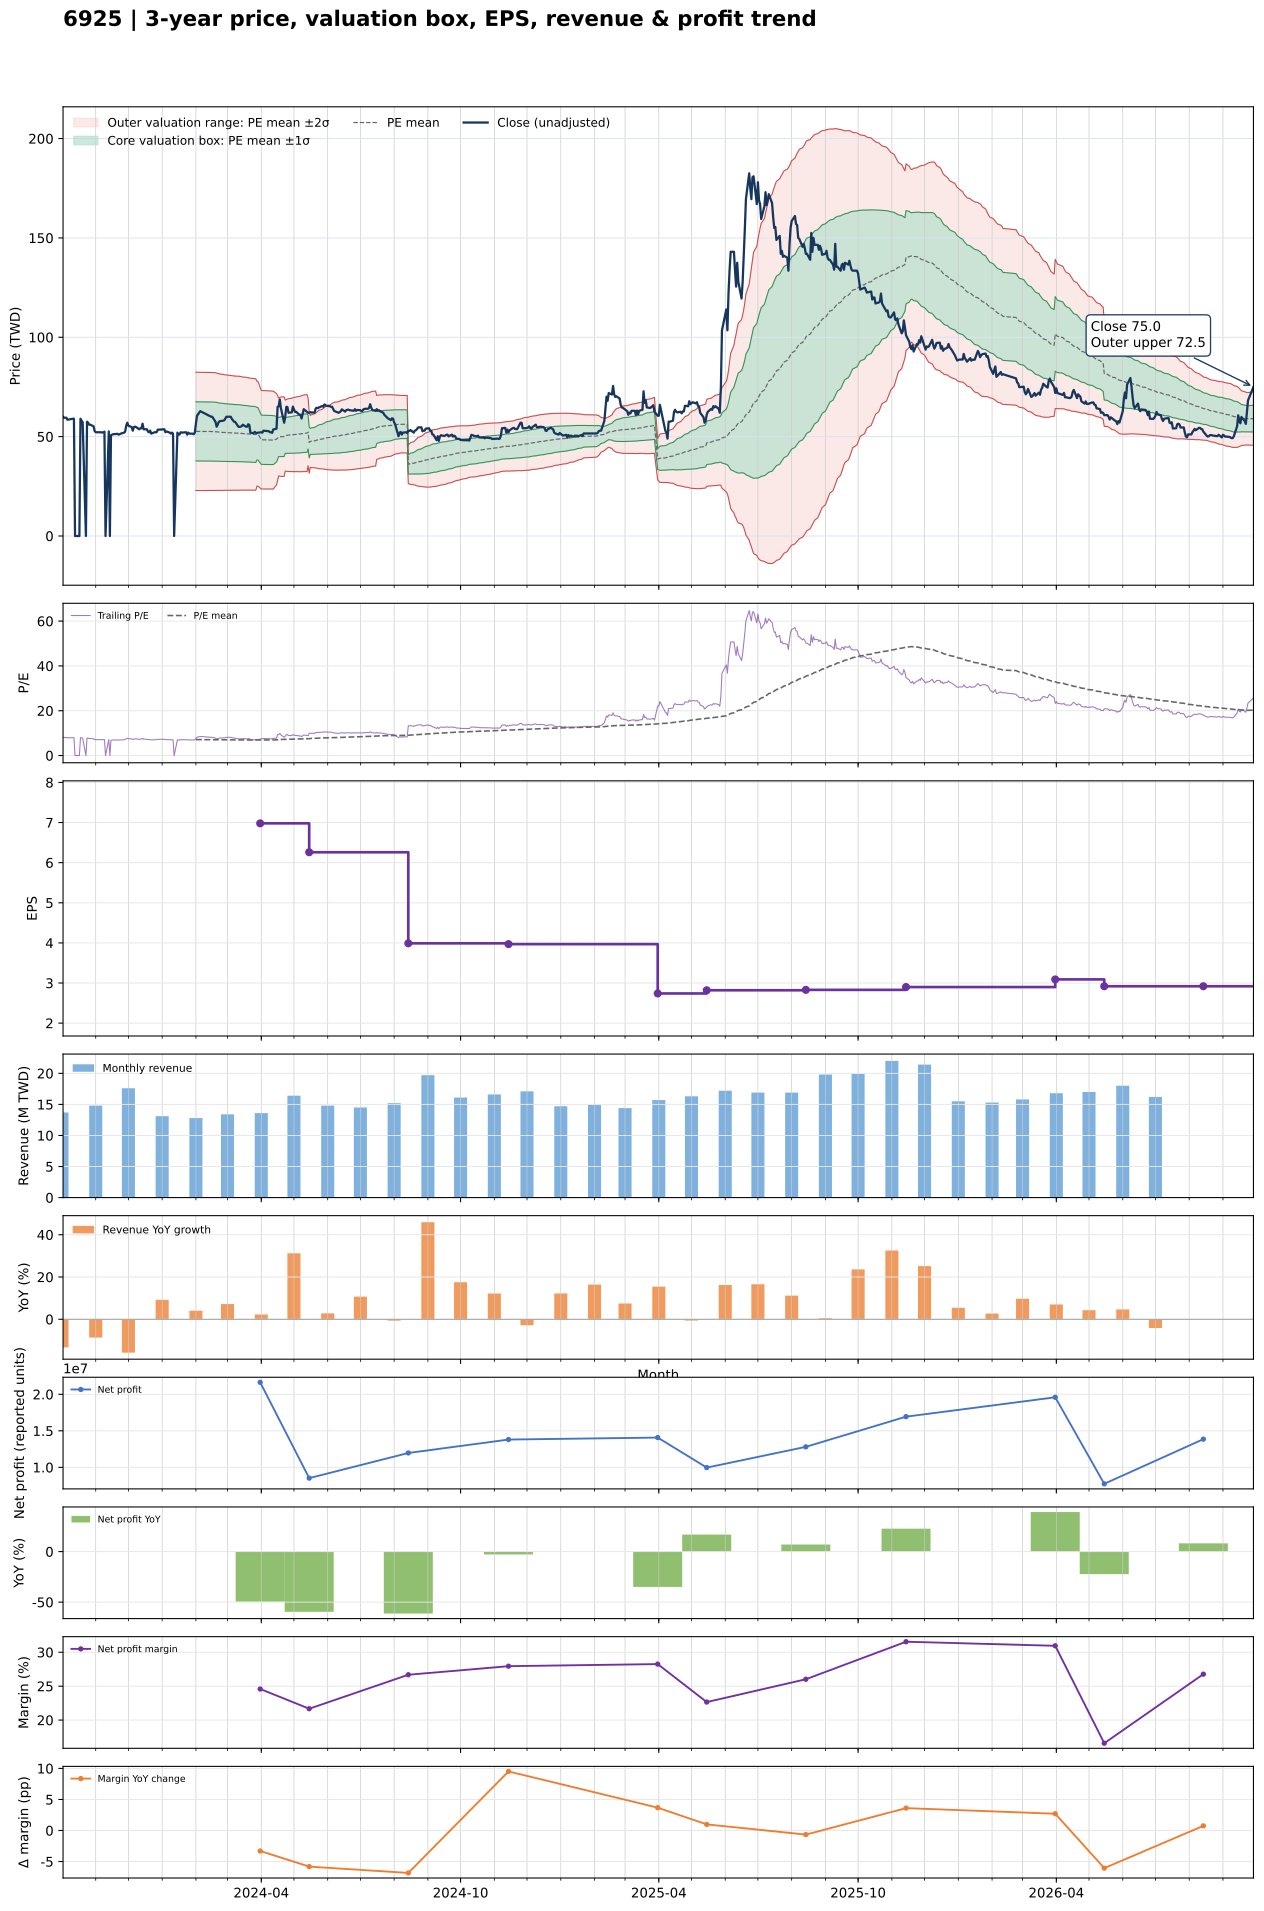

The data file committed next to this chart (first rows):
date, close, available_date, period_end, ttm_eps, pe, pe_mean, pe_std, price_m2, price_m1, price_mean, price_p1, price_p2, forward_eps, forward_pe, forward_pe_mean, forward_pe_std, forward_price_m2, forward_price_m1, forward_price_mean, forward_price_p1, forward_price_p2
2023-10-02, 60, 2023-08-14, 2023-06-30, 7.4, 8.108, , , , , , , , , , , , , , , , 
2023-10-03, 59.5, 2023-08-14, 2023-06-30, 7.4, 8.041, , , , , , , , , , , , , , , , 
2023-10-04, 59.5, 2023-08-14, 2023-06-30, 7.4, 8.041, , , , , , , , , , , , , , , , 
2023-10-05, 59.5, 2023-08-14, 2023-06-30, 7.4, 8.041, , , , , , , , , , , , , , , , 
2023-10-06, 58.5, 2023-08-14, 2023-06-30, 7.4, 7.905, , , , , , , , , , , , , , , , 
2023-10-11, 59, 2023-08-14, 2023-06-30, 7.4, 7.973, , , , , , , , , , , , , , , , 
2023-10-12, 59, 2023-08-14, 2023-06-30, 7.4, 7.973, , , , , , , , , , , , , , , , 
2023-10-13, 0.000000, 2023-08-14, 2023-06-30, 7.4, 0.000000, , , , , , , , , , , , , , , , 
2023-10-16, 0.000000, 2023-08-14, 2023-06-30, 7.4, 0.000000, , , , , , , , , , , , , , , , 
2023-10-17, 0.000000, 2023-08-14, 2023-06-30, 7.4, 0.000000, , , , , , , , , , , , , , , , 
2023-10-18, 59, 2023-08-14, 2023-06-30, 7.4, 7.973, , , , , , , , , , , , , , , , 
2023-10-19, 58, 2023-08-14, 2023-06-30, 7.4, 7.838, , , , , , , , , , , , , , , , 
2023-10-20, 57.3, 2023-08-14, 2023-06-30, 7.4, 7.743, , , , , , , , , , , , , , , , 
2023-10-23, 0.000000, 2023-08-14, 2023-06-30, 7.4, 0.000000, , , , , , , , , , , , , , , , 
2023-10-24, 57.5, 2023-08-14, 2023-06-30, 7.4, 7.77, , , , , , , , , , , , , , , , 
2023-10-25, 57, 2023-08-14, 2023-06-30, 7.4, 7.703, , , , , , , , , , , , , , , , 
2023-10-26, 56, 2023-08-14, 2023-06-30, 7.4, 7.568, , , , , , , , , , , , , , , , 
2023-10-27, 56, 2023-08-14, 2023-06-30, 7.4, 7.568, , , , , , , , , , , , , , , , 
2023-10-30, 55.2, 2023-08-14, 2023-06-30, 7.4, 7.459, , , , , , , , , , , , , , , , 
2023-10-31, 52.8, 2023-08-14, 2023-06-30, 7.4, 7.135, , , , , , , , , , , , , , , , 
2023-11-01, 52.2, 2023-08-14, 2023-06-30, 7.4, 7.054, , , , , , , , , , , , , , , , 
2023-11-02, 52.2, 2023-08-14, 2023-06-30, 7.4, 7.054, , , , , , , , , , , , , , , , 
2023-11-03, 52.2, 2023-08-14, 2023-06-30, 7.4, 7.054, , , , , , , , , , , , , , , , 
2023-11-06, 52.2, 2023-08-14, 2023-06-30, 7.4, 7.054, , , , , , , , , , , , , , , , 
2023-11-07, 52, 2023-08-14, 2023-06-30, 7.4, 7.027, , , , , , , , , , , , , , , , 
2023-11-08, 52.2, 2023-08-14, 2023-06-30, 7.4, 7.054, , , , , , , , , , , , , , , , 
2023-11-09, 52.5, 2023-08-14, 2023-06-30, 7.4, 7.095, , , , , , , , , , , , , , , , 
2023-11-10, 0.000000, 2023-08-14, 2023-06-30, 7.4, 0.000000, , , , , , , , , , , , , , , , 
2023-11-13, 52.6, 2023-08-14, 2023-06-30, 7.4, 7.108, , , , , , , , , , , , , , , , 
2023-11-14, 0.000000, 2023-08-14, 2023-06-30, 7.4, 0.000000, , , , , , , , , , , , , , , , 
2023-11-15, 50.7, 2023-08-14, 2023-06-30, 7.4, 6.851, , , , , , , , , , , , , , , , 
2023-11-16, 51, 2023-08-14, 2023-06-30, 7.4, 6.892, , , , , , , , , , , , , , , , 
2023-11-17, 51.2, 2023-08-14, 2023-06-30, 7.4, 6.919, , , , , , , , , , , , , , , , 
2023-11-20, 51.4, 2023-08-14, 2023-06-30, 7.4, 6.946, , , , , , , , , , , , , , , , 
2023-11-21, 51.4, 2023-08-14, 2023-06-30, 7.4, 6.946, , , , , , , , , , , , , , , , 
2023-11-22, 51, 2023-08-14, 2023-06-30, 7.4, 6.892, , , , , , , , , , , , , , , , 
2023-11-23, 51.2, 2023-08-14, 2023-06-30, 7.4, 6.919, , , , , , , , , , , , , , , , 
2023-11-24, 51.5, 2023-08-14, 2023-06-30, 7.4, 6.959, , , , , , , , , , , , , , , , 
2023-11-27, 52, 2023-08-14, 2023-06-30, 7.4, 7.027, , , , , , , , , , , , , , , , 
2023-11-28, 52.5, 2023-08-14, 2023-06-30, 7.4, 7.095, , , , , , , , , , , , , , , , 
2023-11-29, 55.5, 2023-08-14, 2023-06-30, 7.4, 7.5, , , , , , , , , , , , , , , , 
2023-11-30, 57, 2023-08-14, 2023-06-30, 7.4, 7.703, , , , , , , , , , , , , , , , 
2023-12-01, 55.5, 2023-08-14, 2023-06-30, 7.4, 7.5, , , , , , , , , , , , , , , , 
2023-12-04, 54.8, 2023-08-14, 2023-06-30, 7.4, 7.405, , , , , , , , , , , , , , , , 
2023-12-05, 53, 2023-08-14, 2023-06-30, 7.4, 7.162, , , , , , , , , , , , , , , , 
2023-12-06, 54.8, 2023-08-14, 2023-06-30, 7.4, 7.405, , , , , , , , , , , , , , , , 
2023-12-07, 55, 2023-08-14, 2023-06-30, 7.4, 7.432, , , , , , , , , , , , , , , , 
2023-12-08, 54.8, 2023-08-14, 2023-06-30, 7.4, 7.405, , , , , , , , , , , , , , , , 
2023-12-11, 53.7, 2023-08-14, 2023-06-30, 7.4, 7.257, , , , , , , , , , , , , , , , 
2023-12-12, 54.2, 2023-08-14, 2023-06-30, 7.4, 7.324, , , , , , , , , , , , , , , , 
2023-12-13, 54.2, 2023-08-14, 2023-06-30, 7.4, 7.324, , , , , , , , , , , , , , , , 
2023-12-14, 56.5, 2023-08-14, 2023-06-30, 7.4, 7.635, , , , , , , , , , , , , , , , 
2023-12-15, 53.7, 2023-08-14, 2023-06-30, 7.4, 7.257, , , , , , , , , , , , , , , , 
2023-12-18, 53.7, 2023-08-14, 2023-06-30, 7.4, 7.257, , , , , , , , , , , , , , , , 
2023-12-19, 52.5, 2023-08-14, 2023-06-30, 7.4, 7.095, , , , , , , , , , , , , , , , 
2023-12-20, 52.2, 2023-08-14, 2023-06-30, 7.4, 7.054, , , , , , , , , , , , , , , , 
2023-12-21, 53, 2023-08-14, 2023-06-30, 7.4, 7.162, , , , , , , , , , , , , , , , 
2023-12-22, 51.5, 2023-08-14, 2023-06-30, 7.4, 6.959, , , , , , , , , , , , , , , , 
2023-12-25, 52.2, 2023-08-14, 2023-06-30, 7.4, 7.054, , , , , , , , , , , , , , , , 
2023-12-26, 52.2, 2023-08-14, 2023-06-30, 7.4, 7.054, , , , , , , , , , , , , , , , 
... 666 more rows
